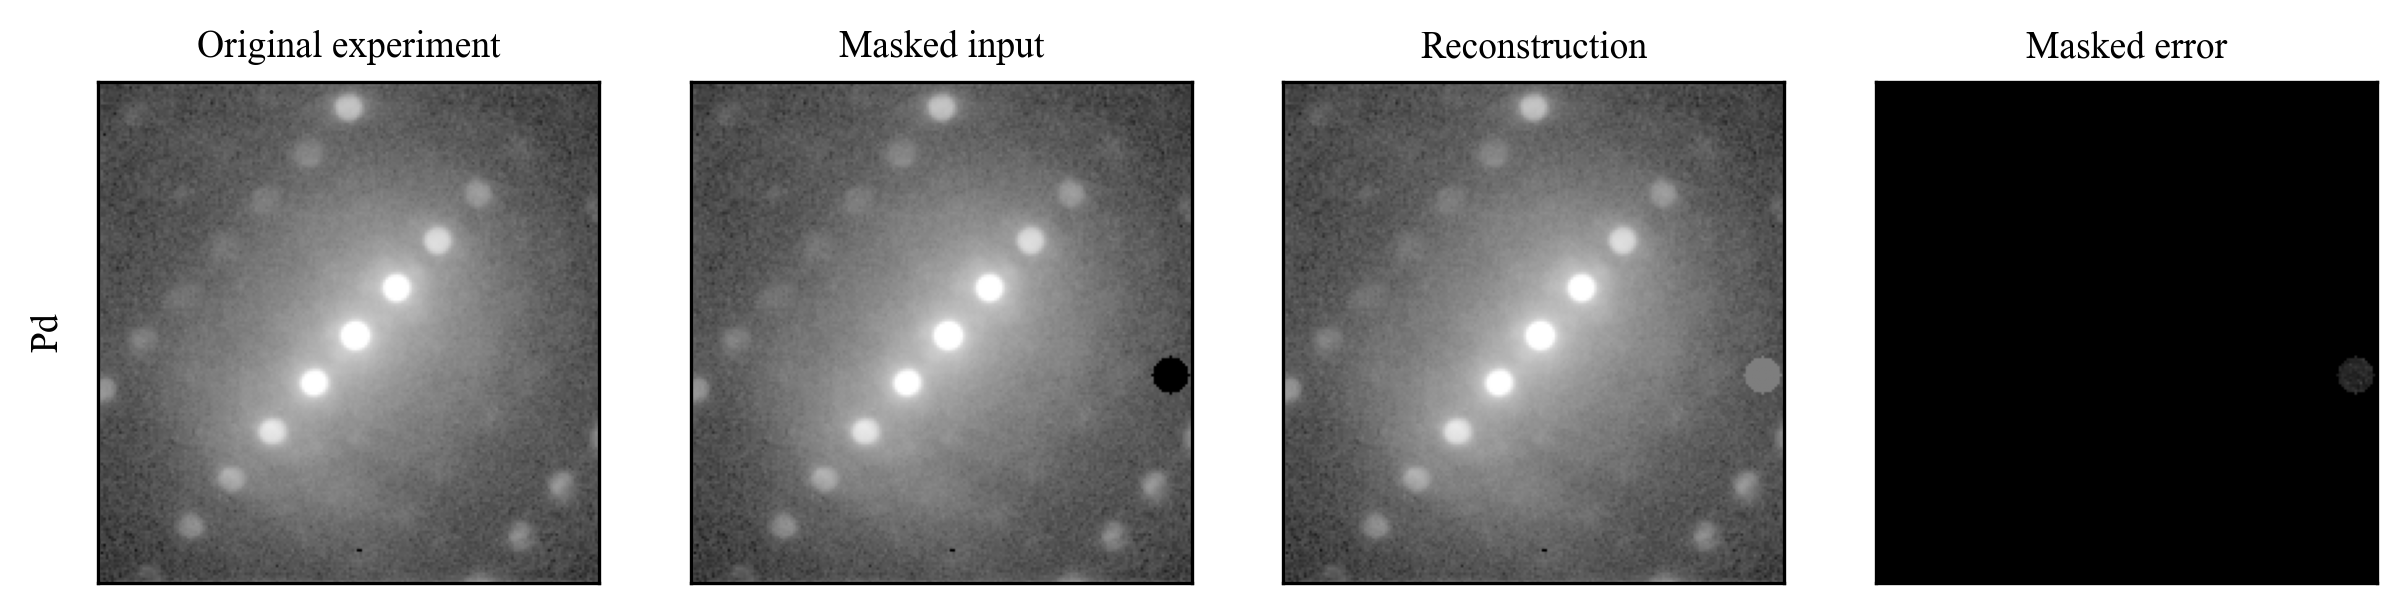

The file beside this chart, header and first rows:
material, path, pattern_index, metadata_id
Pd, sample_data\mixed_train\exp\Pd\FOV268nm_…, 0, experimental::G:\4D-ImageNet\baselines\s…
